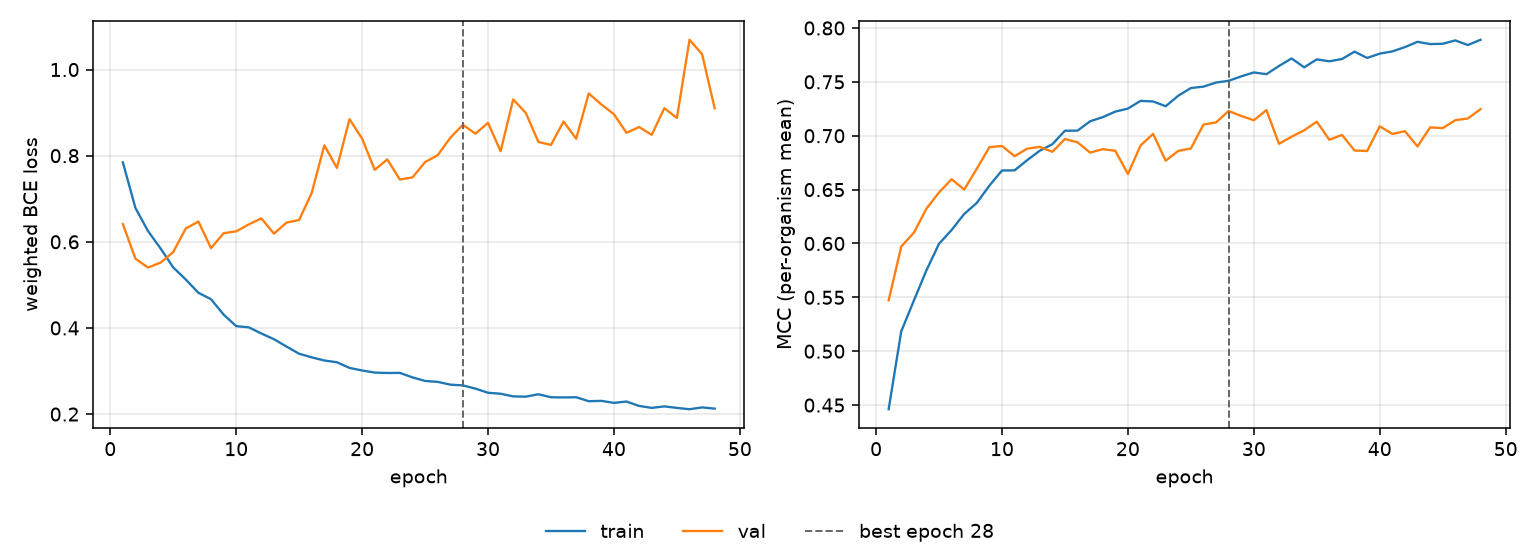

Data behind this chart, as committed beside it:
epoch, tr_loss, vl_loss, tr_mcc, vl_mcc, is_best
1, 0.7845, 0.6411, 0.4462, 0.5472, False
2, 0.6784, 0.5607, 0.5184, 0.5971, False
3, 0.6249, 0.5403, 0.5469, 0.6099, False
4, 0.5843, 0.5517, 0.5751, 0.6323, False
5, 0.5405, 0.5762, 0.5997, 0.6473, False
6, 0.5124, 0.631, 0.6125, 0.6597, False
7, 0.4816, 0.647, 0.6274, 0.65, False
8, 0.4667, 0.5854, 0.6376, 0.6693, False
9, 0.4311, 0.6199, 0.6537, 0.6894, False
10, 0.4042, 0.6243, 0.6677, 0.6905, False
11, 0.4014, 0.6403, 0.6679, 0.681, False
12, 0.3871, 0.6543, 0.6773, 0.688, False
13, 0.3739, 0.619, 0.6861, 0.6897, False
14, 0.3567, 0.6446, 0.6921, 0.685, False
15, 0.3401, 0.6507, 0.7047, 0.6969, False
16, 0.3317, 0.7137, 0.7047, 0.6939, False
17, 0.3245, 0.8239, 0.7134, 0.6843, False
18, 0.3203, 0.7716, 0.7172, 0.6875, False
19, 0.3072, 0.8848, 0.7224, 0.686, False
20, 0.3012, 0.8396, 0.7252, 0.6644, False
21, 0.2964, 0.7671, 0.7323, 0.6909, False
22, 0.2954, 0.7913, 0.7318, 0.7018, False
23, 0.2956, 0.7446, 0.7274, 0.6768, False
24, 0.2852, 0.7495, 0.7371, 0.6859, False
25, 0.2769, 0.7851, 0.7443, 0.6881, False
26, 0.2748, 0.801, 0.7456, 0.7104, False
27, 0.2683, 0.8414, 0.7494, 0.7123, False
28, 0.2666, 0.8717, 0.751, 0.723, True
29, 0.2591, 0.8511, 0.7551, 0.7183, False
30, 0.2495, 0.8761, 0.7587, 0.7144, False
31, 0.2473, 0.8102, 0.7571, 0.7237, False
32, 0.2411, 0.9306, 0.7648, 0.6925, False
33, 0.2404, 0.8992, 0.7717, 0.6991, False
34, 0.246, 0.8318, 0.7635, 0.7051, False
35, 0.239, 0.825, 0.7709, 0.713, False
36, 0.2386, 0.8793, 0.7691, 0.6962, False
37, 0.239, 0.8394, 0.7712, 0.7008, False
38, 0.2299, 0.9444, 0.778, 0.6863, False
39, 0.2307, 0.9189, 0.7722, 0.6858, False
40, 0.226, 0.8961, 0.7762, 0.7087, False
41, 0.2291, 0.853, 0.7782, 0.7017, False
42, 0.2189, 0.8665, 0.7822, 0.7042, False
43, 0.2144, 0.8483, 0.7872, 0.6901, False
44, 0.2179, 0.9102, 0.7851, 0.7077, False
45, 0.2143, 0.8874, 0.7853, 0.7071, False
46, 0.2113, 1.069, 0.7885, 0.7144, False
47, 0.2155, 1.036, 0.7842, 0.716, False
48, 0.2127, 0.91, 0.789, 0.7247, False
